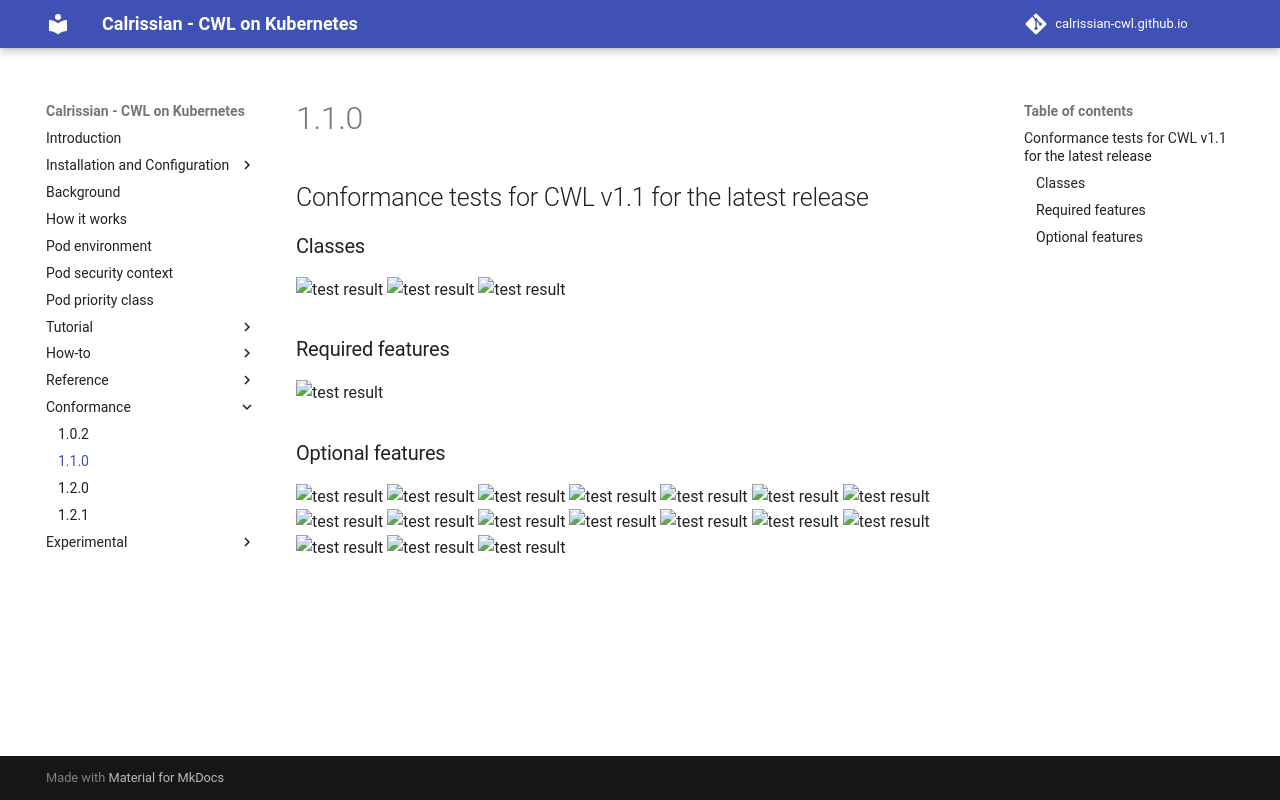

repository: calrissian-cwl/calrissian-cwl.github.io · page: conformance/1.1.0/index.html · generator: mkdocs

## Conformance tests for CWL v1.1 for the latest release

### Classes

![test result](https://flat.badgen.net/https/raw.githubusercontent.com/Duke-GCB/calrissian/master/conformance/badges/1.1.0/workflow.json?icon=commonwl)
![test result](https://flat.badgen.net/https/raw.githubusercontent.com/Duke-GCB/calrissian/master/conformance/badges/1.1.0/command_line_tool.json?icon=commonwl)
![test result](https://flat.badgen.net/https/raw.githubusercontent.com/Duke-GCB/calrissian/master/conformance/badges/1.1.0/expression_tool.json?icon=commonwl)

### Required features

![test result](https://flat.badgen.net/https/raw.githubusercontent.com/Duke-GCB/calrissian/master/conformance/badges/1.1.0/required.json?icon=commonwl)

### Optional features

![test result](https://flat.badgen.net/https/raw.githubusercontent.com/Duke-GCB/calrissian/master/conformance/badges/1.1.0/docker.json?icon=commonwl)
![test result](https://flat.badgen.net/https/raw.githubusercontent.com/Duke-GCB/calrissian/master/conformance/badges/1.1.0/env_var.json?icon=commonwl)
![test result](https://flat.badgen.net/https/raw.githubusercontent.com/Duke-GCB/calrissian/master/conformance/badges/1.1.0/format_checking.json?icon=commonwl)
![test result](https://flat.badgen.net/https/raw.githubusercontent.com/Duke-GCB/calrissian/master/conformance/badges/1.1.0/initial_work_dir.json?icon=commonwl)
![test result](https://flat.badgen.net/https/raw.githubusercontent.com/Duke-GCB/calrissian/master/conformance/badges/1.1.0/inline_javascript.json?icon=commonwl)
![test result](https://flat.badgen.net/https/raw.githubusercontent.com/Duke-GCB/calrissian/master/conformance/badges/1.1.0/inplace_update.json?icon=commonwl)
![test result](https://flat.badgen.net/https/raw.githubusercontent.com/Duke-GCB/calrissian/master/conformance/badges/1.1.0/input_object_requirements.json?icon=commonwl)
![test result](https://flat.badgen.net/https/raw.githubusercontent.com/Duke-GCB/calrissian/master/conformance/badges/1.1.0/multiple_input.json?icon=commonwl)
![test result](https://flat.badgen.net/https/raw.githubusercontent.com/Duke-GCB/calrissian/master/conformance/badges/1.1.0/networkaccess.json?icon=commonwl)
![test result](https://flat.badgen.net/https/raw.githubusercontent.com/Duke-GCB/calrissian/master/conformance/badges/1.1.0/resource.json?icon=commonwl)
![test result](https://flat.badgen.net/https/raw.githubusercontent.com/Duke-GCB/calrissian/master/conformance/badges/1.1.0/scatter.json?icon=commonwl)
![test result](https://flat.badgen.net/https/raw.githubusercontent.com/Duke-GCB/calrissian/master/conformance/badges/1.1.0/schema_def.json?icon=commonwl)
![test result](https://flat.badgen.net/https/raw.githubusercontent.com/Duke-GCB/calrissian/master/conformance/badges/1.1.0/shell_command.json?icon=commonwl)
![test result](https://flat.badgen.net/https/raw.githubusercontent.com/Duke-GCB/calrissian/master/conformance/badges/1.1.0/step_input.json?icon=commonwl)
![test result](https://flat.badgen.net/https/raw.githubusercontent.com/Duke-GCB/calrissian/master/conformance/badges/1.1.0/step_input_expression.json?icon=commonwl)
![test result](https://flat.badgen.net/https/raw.githubusercontent.com/Duke-GCB/calrissian/master/conformance/badges/1.1.0/subworkflow.json?icon=commonwl)
![test result](https://flat.badgen.net/https/raw.githubusercontent.com/Duke-GCB/calrissian/master/conformance/badges/1.1.0/timelimit.json?icon=commonwl)
